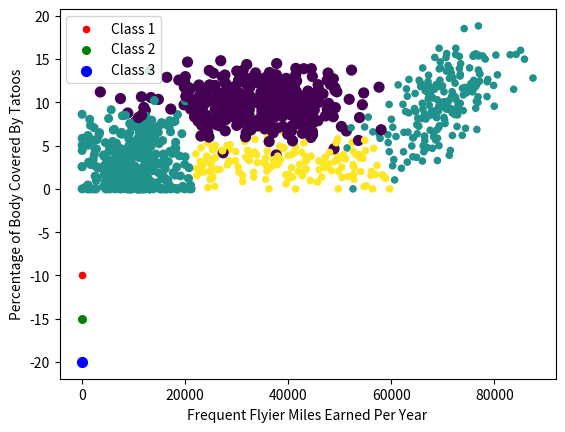

The script that saved this image:
'''
Created on Oct 6, 2010

@author: Peter
'''
from numpy import *
import matplotlib.pyplot as plt


n = 1000 #number of points to create
xcord = zeros((n))
ycord = zeros((n))
markers =[]
colors =[]
fw = open('testSet.txt','w')
for i in range(n):
    [r0,r1] = random.standard_normal(2)
    myClass = random.uniform(0,1)
    if (myClass <= 0.16):
        fFlyer = random.uniform(22000, 60000)
        tats = 3 + 1.6*r1
        markers.append(20)
        colors.append(2.1)
        classLabel = 1 #'didntLike'
        print( ("%d, %f, class1") % (fFlyer, tats))
    elif ((myClass > 0.16) and (myClass <= 0.33)):
        fFlyer = 6000*r0 + 70000
        tats = 10 + 3*r1 + 2*r0
        markers.append(20)
        colors.append(1.1)
        classLabel = 1 #'didntLike'
        print(("%d, %f, class1") % (fFlyer, tats))
    elif ((myClass > 0.33) and (myClass <= 0.66)):
        fFlyer = 5000*r0 + 10000
        tats = 3 + 2.8*r1
        markers.append(30)
        colors.append(1.1)
        classLabel = 2 #'smallDoses'
        print(("%d, %f, class2") % (fFlyer, tats))
    else:
        fFlyer = 10000*r0 + 35000
        tats = 10 + 2.0*r1
        markers.append(50)
        colors.append(0.1)
        classLabel = 3 #'largeDoses'
        print(("%d, %f, class3") % (fFlyer, tats))
    if (tats < 0): tats =0
    if (fFlyer < 0): fFlyer =0
    xcord[i] = fFlyer; ycord[i]=tats
    fw.write("%d\t%f\t%f\t%d\n" % (fFlyer, tats, random.uniform(0.0, 1.7), classLabel))

fw.close()
fig = plt.figure()
ax = fig.add_subplot(111)
ax.scatter(xcord,ycord, c=colors, s=markers)
type1 = ax.scatter([-10], [-10], s=20, c='red')
type2 = ax.scatter([-10], [-15], s=30, c='green')
type3 = ax.scatter([-10], [-20], s=50, c='blue')
ax.legend([type1, type2, type3], ["Class 1", "Class 2", "Class 3"], loc=2)
#ax.axis([-5000,100000,-2,25])
plt.xlabel('Frequent Flyier Miles Earned Per Year')
plt.ylabel('Percentage of Body Covered By Tatoos')
plt.show()
